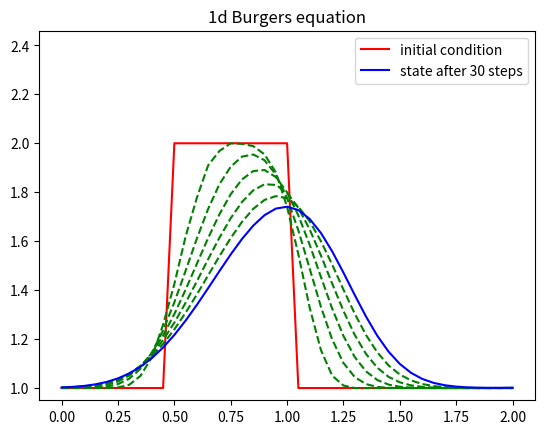

Reproduce this figure in Python.
# 1d Burgers equation

import numpy as np
import matplotlib.pyplot as plt

#
# Simulation parameters
#
# Spatial space
nx = 41 # number of points in the space discretization
abscissa = np.linspace(0, 2, nx) # space discretization
dx = abscissa[1] - abscissa[0] # space step size

# Temporal space
nt = 30 # number of time steps
dt = .005 # dt is the amount of time each timestep covers (delta t)

# Physical parameter
nu = 0.15

# initial condition
u_0 = np.ones(nx)
u_0[int(.5 / dx):int(1 / dx + 1)] = 2

#
# Simulation
#
# result vector
u_n = np.zeros((nx, nt+1))
u_n[:,0] = u_0.copy()

# executing the convection one step at a time
for n in range(nt):
    for i in range(nx):
        u_n[i,n+1] = u_n[i,n] - (dt/dx) * u_n[i,n] * (u_n[i,n] - u_n[(i-1) % nx,n]) + nu * (dt / (dx*dx)) * (u_n[(i+1) % nx,n] - 2 * u_n[i,n] + u_n[(i-1) % nx,n])

#
# Plotting result
#
plt.plot(abscissa, u_0, 'r', label="initial condition")
for n in range(1, nt-1):
    if n % 5 == 0:
        plt.plot(abscissa, u_n[:,n], 'g--')
plt.plot(abscissa, u_n[:,nt], 'b', label="state after %d steps" % nt)
ylim = plt.ylim(); plt.ylim((ylim[0], ylim[1]*1.2))
plt.legend(loc=0)
plt.title("1d Burgers equation")
plt.show()
